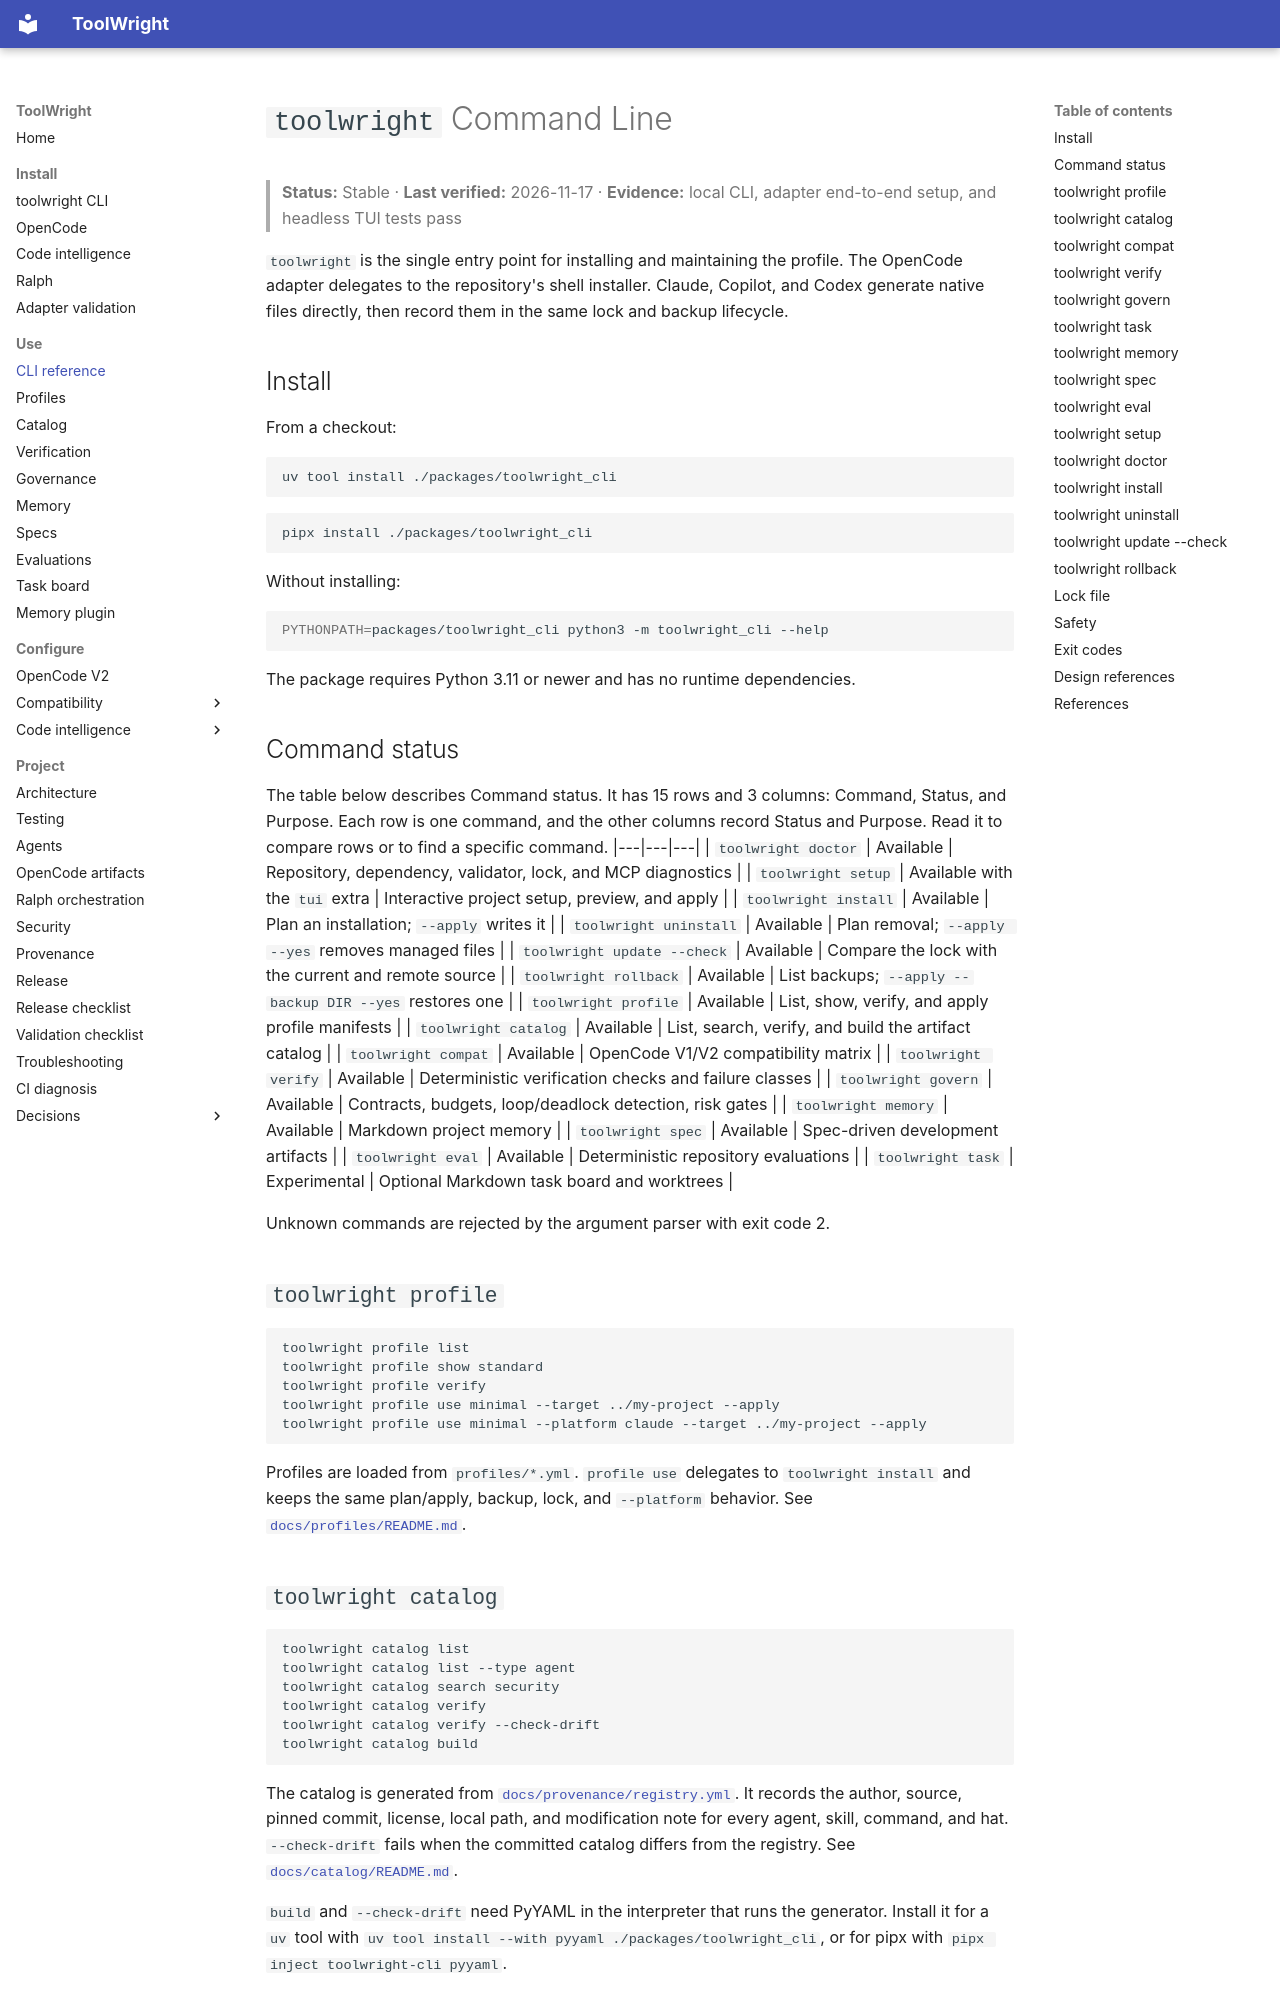

repository: GabrielAlmeidaFlores/ToolWright · page: cli/index.html · generator: mkdocs

# `toolwright` Command Line

> **Status:** Stable · **Last verified:** 2026-11-17 · **Evidence:** local CLI, adapter end-to-end setup, and headless TUI tests pass

`toolwright` is the single entry point for installing and maintaining the profile. The OpenCode
adapter delegates to the repository's shell installer. Claude, Copilot, and Codex generate native
files directly, then record them in the same lock and backup lifecycle.

## Install

From a checkout:

```bash
uv tool install ./packages/toolwright_cli
```

```bash
pipx install ./packages/toolwright_cli
```

Without installing:

```bash
PYTHONPATH=packages/toolwright_cli python3 -m toolwright_cli --help
```

The package requires Python 3.11 or newer and has no runtime dependencies.

## Command status

The table below describes Command status. It has 15 rows and 3 columns: Command, Status, and Purpose. Each row is one command, and the other columns record Status and Purpose. Read it to compare rows or to find a specific command.
|---|---|---|
| `toolwright doctor` | Available | Repository, dependency, validator, lock, and MCP diagnostics |
| `toolwright setup` | Available with the `tui` extra | Interactive project setup, preview, and apply |
| `toolwright install` | Available | Plan an installation; `--apply` writes it |
| `toolwright uninstall` | Available | Plan removal; `--apply --yes` removes managed files |
| `toolwright update --check` | Available | Compare the lock with the current and remote source |
| `toolwright rollback` | Available | List backups; `--apply --backup DIR --yes` restores one |
| `toolwright profile` | Available | List, show, verify, and apply profile manifests |
| `toolwright catalog` | Available | List, search, verify, and build the artifact catalog |
| `toolwright compat` | Available | OpenCode V1/V2 compatibility matrix |
| `toolwright verify` | Available | Deterministic verification checks and failure classes |
| `toolwright govern` | Available | Contracts, budgets, loop/deadlock detection, risk gates |
| `toolwright memory` | Available | Markdown project memory |
| `toolwright spec` | Available | Spec-driven development artifacts |
| `toolwright eval` | Available | Deterministic repository evaluations |
| `toolwright task` | Experimental | Optional Markdown task board and worktrees |

Unknown commands are rejected by the argument parser with exit code 2.

## `toolwright profile`

```bash
toolwright profile list
toolwright profile show standard
toolwright profile verify
toolwright profile use minimal --target ../my-project --apply
toolwright profile use minimal --platform claude --target ../my-project --apply
```

Profiles are loaded from `profiles/*.yml`. `profile use` delegates to `toolwright install` and keeps the same
plan/apply, backup, lock, and `--platform` behavior. See [`docs/profiles/README.md`](https://github.com/GabrielAlmeidaFlores/ToolWright/blob/main/docs/profiles/README.md).
